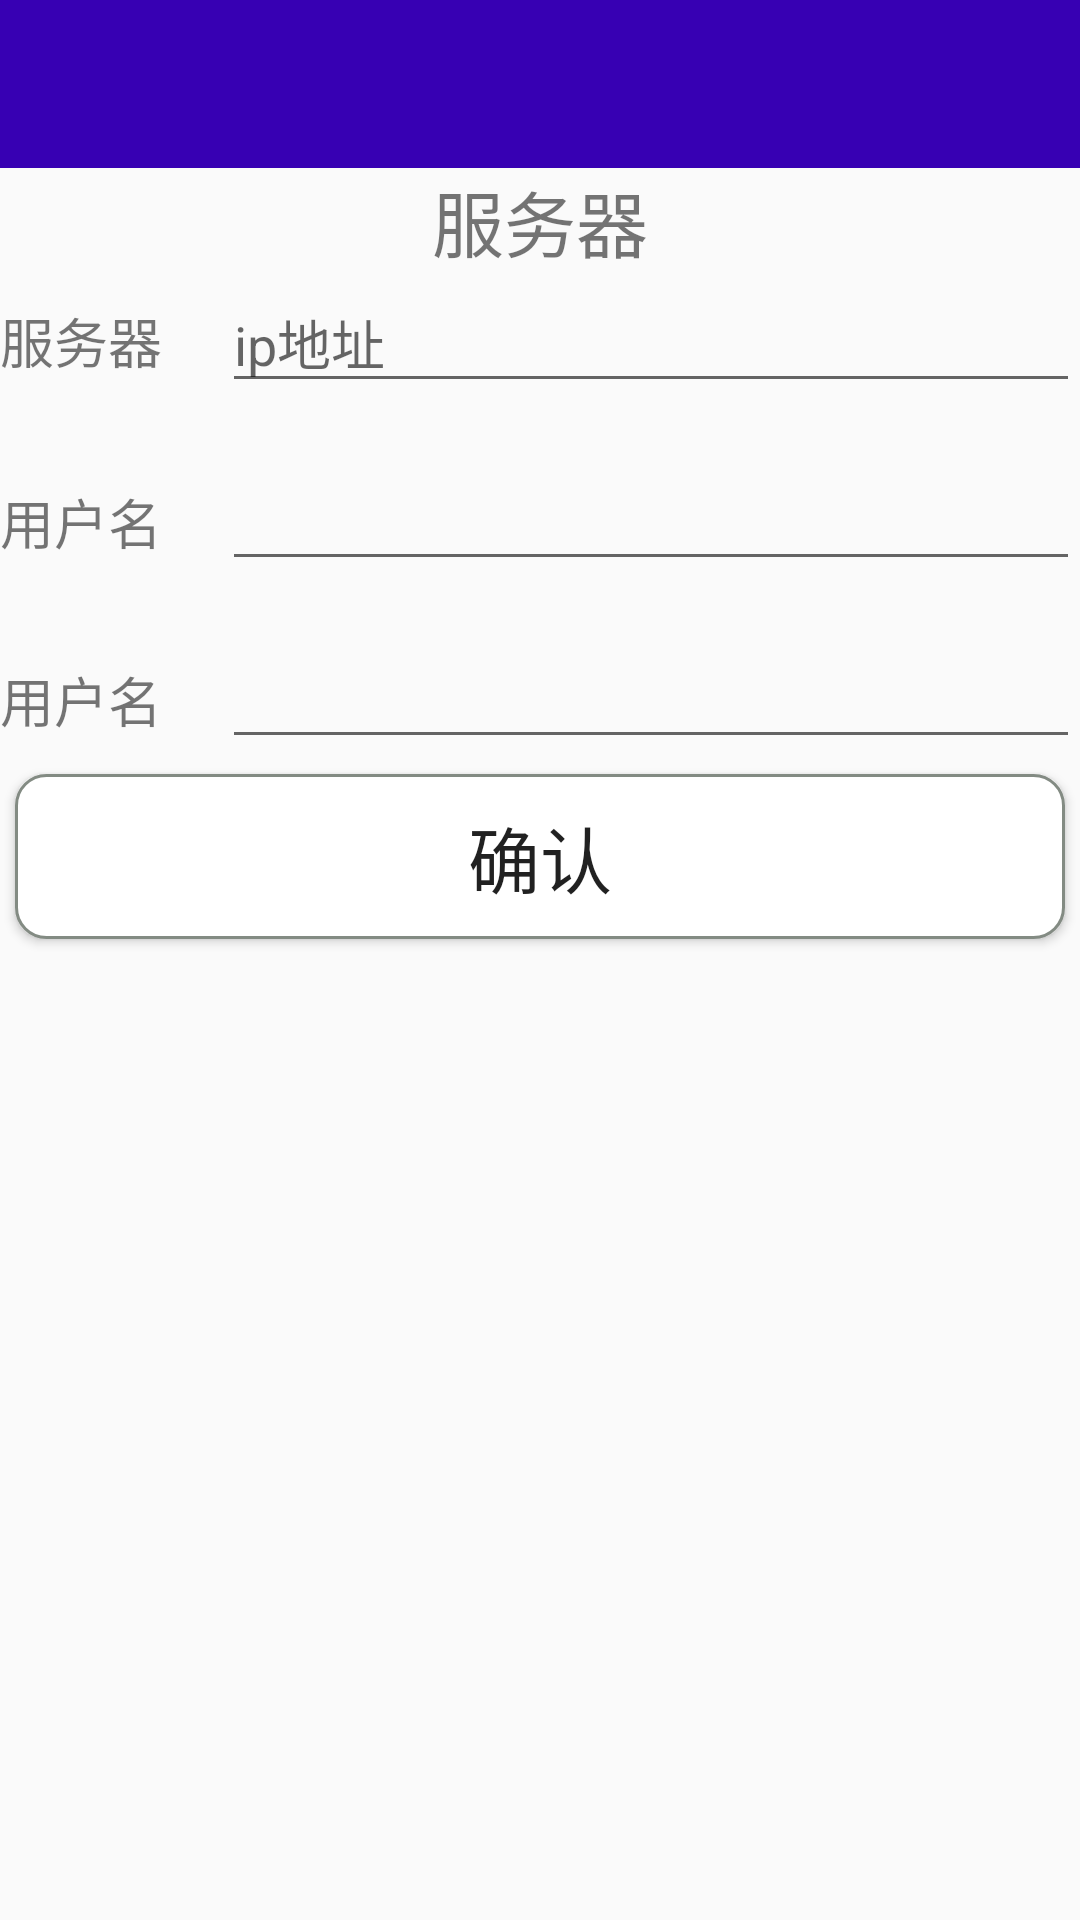

Reconstruct the res/layout file that produces this screen, plus the resources it refers to.
<!-- AndroidManifest.xml: application theme AppTheme -->
<!-- res/layout/activity_create_ip.xml -->
<?xml version="1.0" encoding="utf-8"?>
<LinearLayout xmlns:android="http://schemas.android.com/apk/res/android"
    android:layout_width="match_parent"
    xmlns:tools="http://schemas.android.com/tools"
    xmlns:app="http://schemas.android.com/apk/res-auto"
    android:orientation="vertical"
    android:layout_height="match_parent">
    <android.support.design.widget.AppBarLayout
        android:id="@+id/appbar"
        android:layout_width="match_parent"
        android:layout_height="wrap_content">
        <android.support.v7.widget.Toolbar
            android:id="@+id/toolbar"
            android:layout_width="match_parent"
            android:layout_height="?attr/actionBarSize"
            android:background="?attr/colorPrimaryDark"
            android:popupTheme="@style/ThemeOverlay.AppCompat.Light"
            android:theme="@style/ThemeOverlay.AppCompat.Dark.ActionBar"
            app:layout_scrollFlags="scroll|enterAlways|snap"
            tools:targetApi="lollipop" />

    </android.support.design.widget.AppBarLayout>
    <TextView
        android:textSize="24sp"
        android:gravity="center"
        android:text="@string/web"
        android:layout_width="match_parent"
        android:layout_height="wrap_content" />
    <LinearLayout
        android:orientation="horizontal"
        android:layout_width="match_parent"
        android:layout_height="wrap_content">
        <TextView
            android:textSize="18sp"
            android:text="@string/webComputer"
            android:layout_width="wrap_content"
            android:layout_height="wrap_content" />
        <EditText
            android:id="@+id/et_ip"
            android:layout_marginLeft="20dp"
            android:hint="ip地址"
            android:layout_width="match_parent"
            android:layout_height="wrap_content" />
    </LinearLayout>
    <LinearLayout
        android:layout_marginTop="18dp"
        android:orientation="horizontal"
        android:layout_width="match_parent"
        android:layout_height="wrap_content">
        <TextView
            android:textSize="18sp"
            android:text="@string/userName"
            android:layout_width="wrap_content"
            android:layout_height="wrap_content" />
        <EditText
            android:id="@+id/et_userName"
            android:layout_marginLeft="20dp"
            android:layout_width="match_parent"
            android:layout_height="wrap_content" />
    </LinearLayout>
    <LinearLayout
        android:layout_marginTop="18dp"
        android:orientation="horizontal"
        android:layout_width="match_parent"
        android:layout_height="wrap_content">
        <TextView
            android:textSize="18sp"
            android:text="@string/userName"
            android:layout_width="wrap_content"
            android:layout_height="wrap_content" />
        <EditText
            android:id="@+id/et_passWord"
            android:layout_marginLeft="20dp"
            android:layout_width="match_parent"
            android:layout_height="wrap_content" />
    </LinearLayout>
    <Button
        android:id="@+id/btn_sure"
        android:layout_margin="5dp"
        android:textSize="24sp"
        android:text="确认"
        android:background="@drawable/student_select_item"
        android:layout_marginTop="18dp"
        android:layout_width="match_parent"
        android:layout_height="wrap_content" />

</LinearLayout>
<!-- resources referenced by this layout -->
<resources>
  <!-- drawable student_select_item (drawable) -->
  <?xml version="1.0" encoding="utf-8"?>
  <selector xmlns:android="http://schemas.android.com/apk/res/android">
  
      <item android:state_pressed="true">
          <shape android:shape="rectangle"
              >
              
              <solid android:color="@android:color/darker_gray"/>
              
              <stroke android:width="1dp" android:color="#838B83"/>
              
              <corners android:radius="10dp" />
              
              
              <padding android:bottom="10dp"
                  android:top="10dp"
                  android:right="10dp"
                  android:left="10dp"/>
          </shape>
      </item>
      <item>
          <shape android:shape="rectangle">
              
              <solid android:color="#ffffff"/>
              
              <stroke android:width="1dp" android:color="#838B83"/>
              
              <corners android:radius="10dp" />
              
              
              
              
              
              <padding android:bottom="10dp"
                  android:top="10dp"
                  android:right="10dp"
                  android:left="10dp"/>
  
      
          </shape>
      </item>
  
  </selector>
  <string name="userName">用户名</string>
  <string name="web">服务器</string>
  <string name="webComputer">服务器</string>
  <style name="AppTheme" parent="Theme.AppCompat.Light.NoActionBar">
          
          <item name="colorPrimary">@color/colorPrimary</item>
          <item name="colorPrimaryDark">@color/colorPrimaryDark</item>
          <item name="colorAccent">@color/colorAccent</item>
      </style>
  <!-- not gathered from this repository: default colours our renderer supplied (Android Studio template values) -->
  <color name="colorPrimary">#FF6200EE</color>
  <color name="colorPrimaryDark">#FF3700B3</color>
  <color name="colorAccent">#FF03DAC5</color>
</resources>
